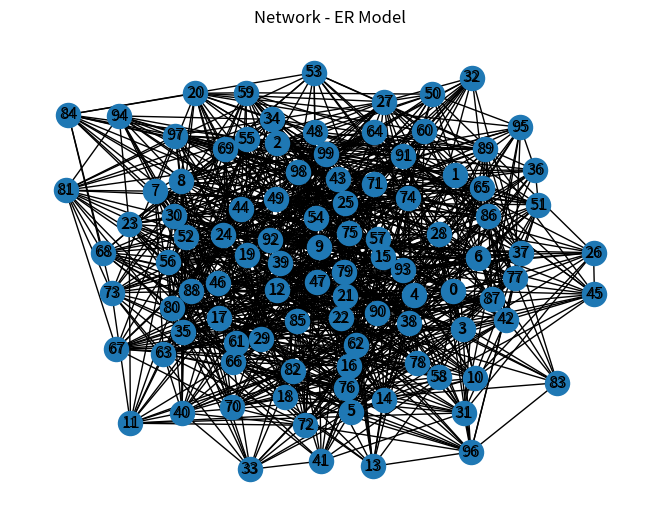
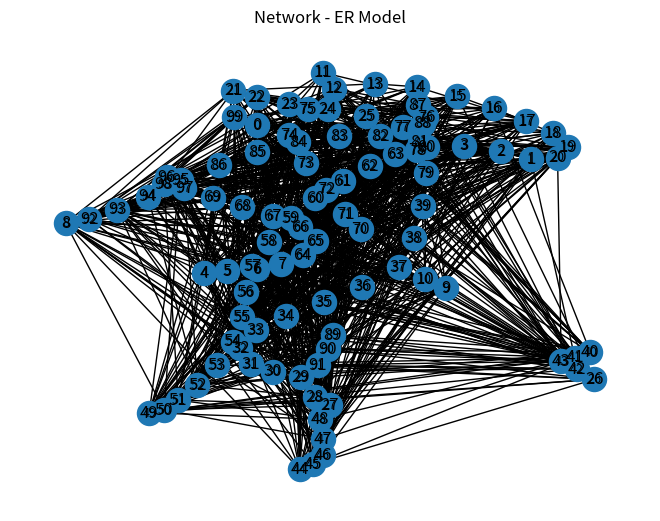
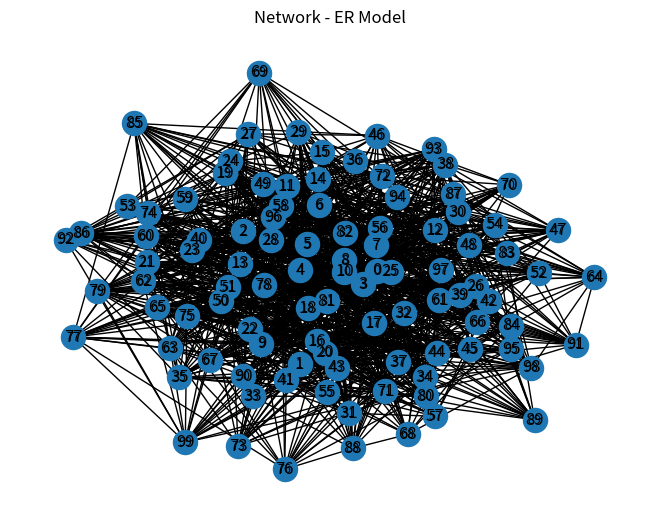
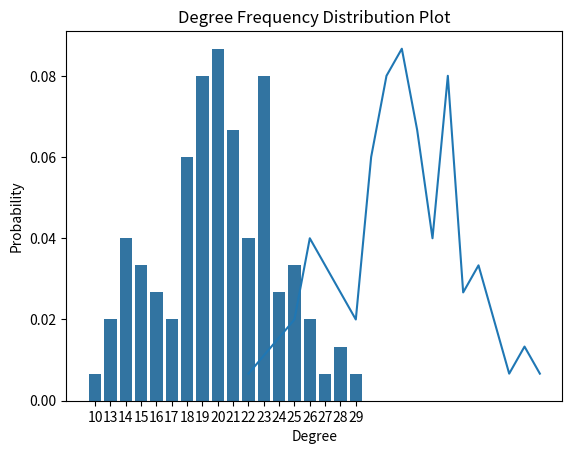
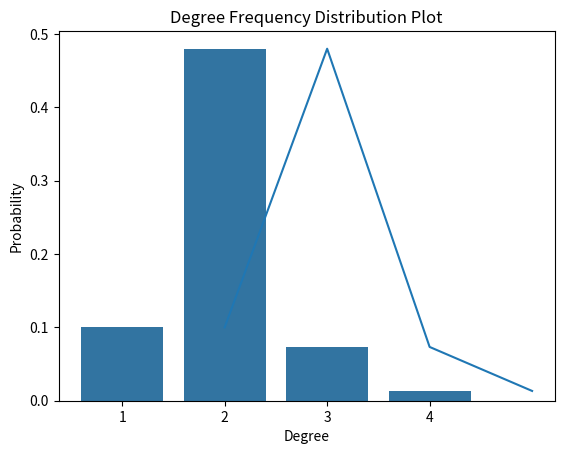
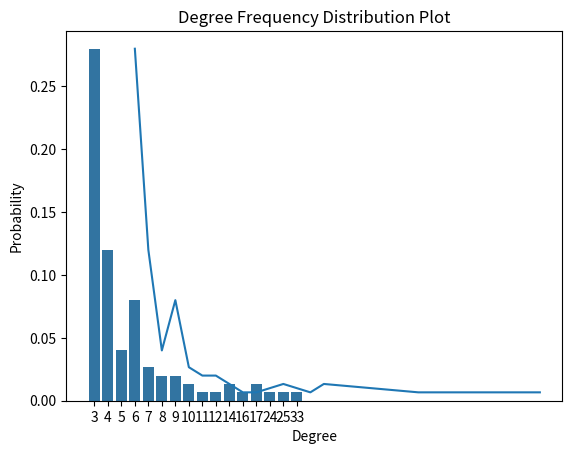
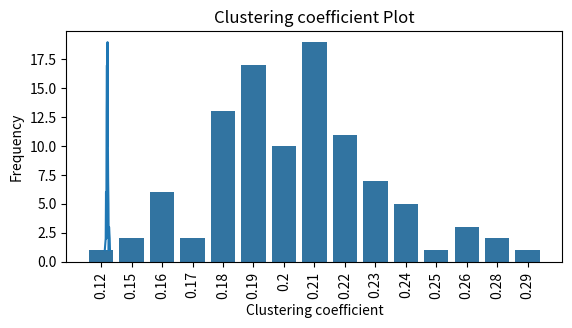
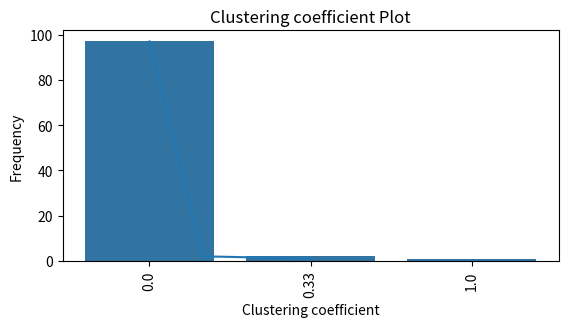
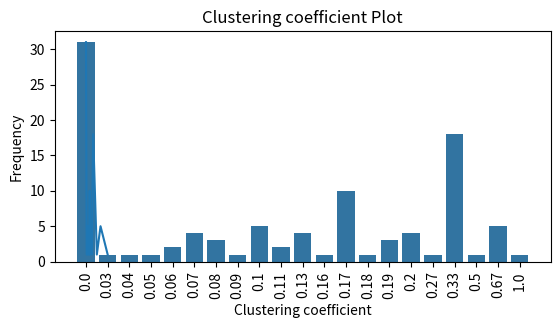

The matplotlib source for these figures, in order: (Note: this script raises an exception after producing the figures.)
import numpy as np
import pandas as pd
from matplotlib import pyplot as plt
import seaborn as sns
import networkx as nx
from collections import Counter
from pprint import pprint

def draw_graph(G, title):
    pos = nx.spring_layout(G)
    nx.draw(G_er, pos, with_labels = True )
    nx.draw_networkx_labels(G,pos,font_size=9)
    plt.title('Network - ER Model')
    plt.show()
    
'''
Calculating and plotting the degree dist
'''
def degree_dist(G):
    deg = G.degree()
    #print(deg)
    #print(type(deg))
    deg_dict = dict(deg)
    #print(deg_dict)
    degree_list = deg_dict.values()
    #print(degree_list)
    #Counter makes a multiset
    degree_dic = Counter(degree_list)
    print('Degree Distribution: ')
    pprint(degree_dic)
    prob_d = [i/150 for i in degree_dic.values()]
    degree_hist = pd.DataFrame({'Degree':list(degree_dic.keys()),'Probability':prob_d})
    print(degree_hist)
    
    #bar plot
    sns.barplot(y = 'Probability', x = 'Degree', data = degree_hist)
    plt.title('Degree Frequency Distribution Plot')
    plt.xlabel('Degree')
    plt.ylabel('Probability') 
    #plt.show()
    
    #line plot
    sns.lineplot(y = 'Probability', x = 'Degree', data = degree_hist)
    plt.title('Degree Frequency Distribution Plot')
    plt.xlabel('Degree')
    plt.ylabel('Probability')
    plt.show()
    
'''
Calculating and plotting clustering coefficient dist
'''
def clus_co(G):
    clus_coeff = nx.clustering(G)
    #print(clus_coeff)
    clus_list = [round(v,2) for v in clus_coeff.values()]
    #print(clus_list)
    clus_dict = Counter(clus_list)
    #print(clus_dict)
    clus_coeff_hist = pd.DataFrame({'Frequency':list(clus_dict.values()),'Clustering coefficient':list(clus_dict.keys())})
    sns.barplot(x = 'Clustering coefficient', y = 'Frequency', data = clus_coeff_hist)
    #plt.hist(clus_coeff_hist)
    plt.title('Clustering coefficient Plot')
    plt.xlabel('Clustering coefficient')
    plt.ylabel('Frequency')
    plt.xticks(rotation=90)
    plt.subplots_adjust(bottom=0.4)
    #plt.show()
    
    
    #line plot
    sns.lineplot(y = 'Frequency', x = 'Clustering coefficient', data = clus_coeff_hist)
    plt.title('Clustering coefficient Plot')
    plt.xlabel('Clustering coefficient')
    plt.ylabel('Frequency')
    plt.show()
    
'''
Small world property
'''
def small_world_prop(G):
    try: 
        print(nx.average_shortest_path_length(G))
    except NetworkXError:
        print("Graph is not connected")
        for g in nx.connected_component_subgraphs(G):
            print(nx.average_shortest_path_length(g))

#Generating network using ER model
G_er = nx.erdos_renyi_graph(100,0.2)
draw_graph(G_er,'Network - ER Model')

#Generating network using WS model
G_ws = nx.watts_strogatz_graph(100,2,0.2)
draw_graph(G_ws,'Network - WS Model' )

#Generating network using BA model
G_ba = nx.barabasi_albert_graph(100,3)
draw_graph(G_ba,'Network - BA Model')

#Analysing real world properties

#Degree dist
degree_dist(G_er)
degree_dist(G_ws)
degree_dist(G_ba)

#Clus coeff
clus_co(G_er)
clus_co(G_ws)    
clus_co(G_ba)

#small_world
small_world_prop(G_er)
small_world_prop(G_ws)
small_world_prop(G_ba)
    
#Checking for assortativity and disassortativity
#print(nx.degree_assortativity_coefficient(G_er))
#print(nx.degree_assortativity_coefficient(G_ws))
#print(nx.degree_assortativity_coefficient(G_ba))
